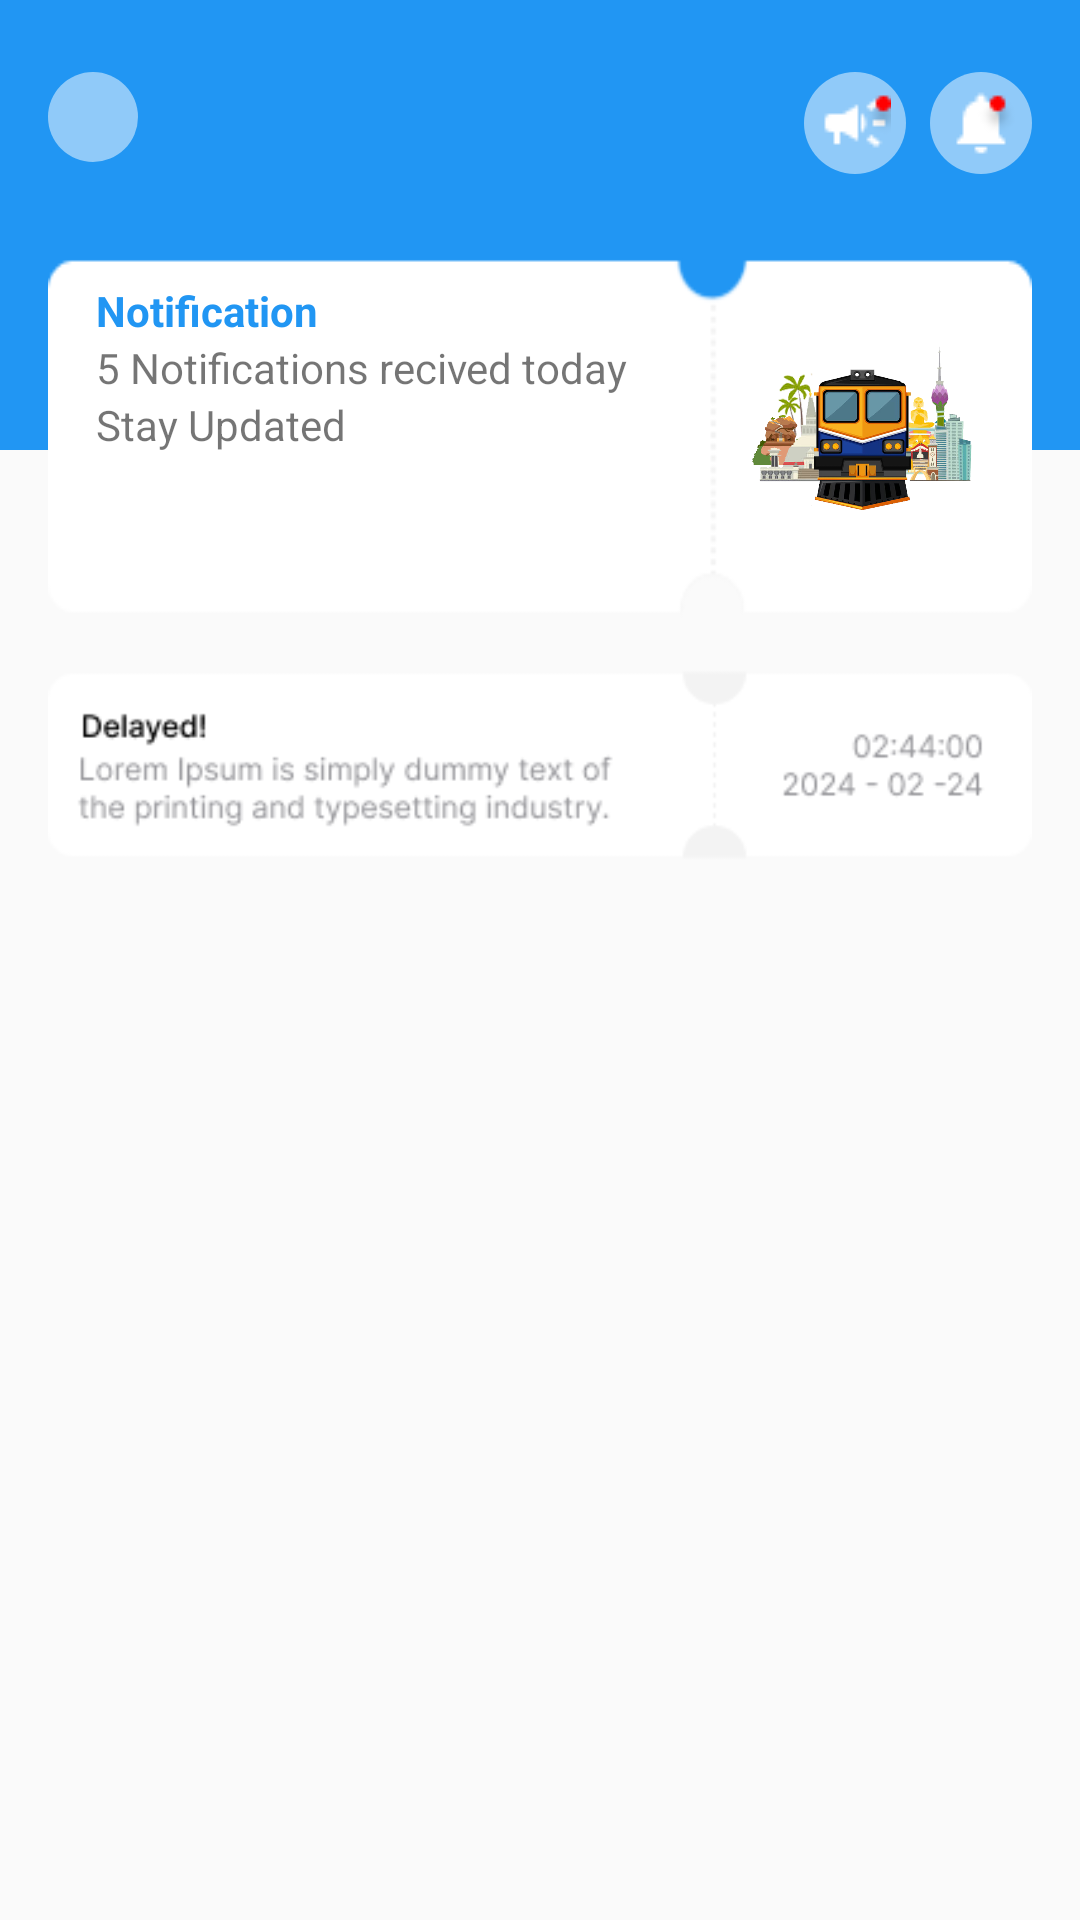

This screen was rendered from an Android layout file. Write that file and the resources it references.
<!-- AndroidManifest.xml: application theme Theme.SriLankaRailways -->
<!-- res/layout/activity_notification.xml -->
<?xml version="1.0" encoding="utf-8"?>
<androidx.constraintlayout.widget.ConstraintLayout xmlns:android="http://schemas.android.com/apk/res/android"
    xmlns:app="http://schemas.android.com/apk/res-auto"
    xmlns:tools="http://schemas.android.com/tools"
    android:id="@+id/main"
    android:layout_width="match_parent"
    android:layout_height="match_parent"
    tools:context=".NotificationActivity">

    <androidx.constraintlayout.widget.ConstraintLayout
        android:id="@+id/background"
        android:layout_width="0dp"
        android:layout_height="150sp"
        android:background="@color/primary"
        app:layout_constraintEnd_toEndOf="parent"
        app:layout_constraintStart_toStartOf="parent"
        app:layout_constraintTop_toTopOf="parent">

        <ImageButton
            android:id="@+id/backBtn"
            android:layout_width="30sp"
            android:layout_height="30sp"
            android:layout_marginStart="16dp"
            android:layout_marginTop="24dp"
            android:background="@drawable/header_icon_background"
            app:layout_constraintStart_toStartOf="parent"
            app:layout_constraintTop_toTopOf="parent"
            app:srcCompat="@drawable/back_btn" />

        <LinearLayout
            android:layout_width="wrap_content"
            android:layout_height="wrap_content"
            android:layout_marginTop="24sp"
            android:layout_marginEnd="16dp"
            android:orientation="horizontal"
            app:layout_constraintEnd_toEndOf="parent"
            app:layout_constraintTop_toTopOf="parent">

            <ImageButton
                android:id="@+id/imageButton"
                android:layout_width="wrap_content"
                android:layout_height="wrap_content"
                android:layout_marginEnd="8sp"
                android:background="@drawable/header_icon_background"
                app:srcCompat="@drawable/speaker2" />

            <ImageButton
                android:id="@+id/imageButton5"
                android:layout_width="wrap_content"
                android:layout_height="wrap_content"
                android:background="@drawable/header_icon_background"
                app:srcCompat="@drawable/notifications2" />
        </LinearLayout>

    </androidx.constraintlayout.widget.ConstraintLayout>

    <ScrollView
        android:layout_width="match_parent"
        android:layout_height="match_parent"
        android:layout_marginTop="70sp"
        app:layout_constraintTop_toTopOf="parent"
        tools:layout_editor_absoluteX="26dp">

        <LinearLayout
            android:layout_width="match_parent"
            android:layout_height="wrap_content"
            android:orientation="vertical">

            <androidx.constraintlayout.widget.ConstraintLayout
                android:layout_width="match_parent"
                android:layout_height="120sp"
                android:layout_marginStart="16sp"
                android:layout_marginTop="16sp"
                android:layout_marginEnd="16dp"
                android:background="@drawable/ticket_back"
                android:outlineProvider="none">

                <androidx.constraintlayout.widget.ConstraintLayout
                    android:id="@+id/constraintLayout"
                    android:layout_width="wrap_content"
                    android:layout_height="wrap_content"
                    android:layout_marginStart="16dp"
                    android:layout_marginTop="8dp"
                    app:layout_constraintStart_toStartOf="parent"
                    app:layout_constraintTop_toTopOf="parent">

                    <TextView
                        android:id="@+id/textView3"
                        android:layout_width="wrap_content"
                        android:layout_height="wrap_content"
                        android:text="@string/alertMsgNoftify"
                        app:layout_constraintStart_toStartOf="parent"
                        app:layout_constraintTop_toBottomOf="@+id/textView2" />

                    <TextView
                        android:id="@+id/textView2"
                        android:layout_width="wrap_content"
                        android:layout_height="wrap_content"
                        android:text="@string/notification"
                        android:textColor="@color/primary"
                        android:textStyle="bold"
                        app:layout_constraintStart_toStartOf="parent"
                        app:layout_constraintTop_toTopOf="parent" />

                    <TextView
                        android:id="@+id/textView12"
                        android:layout_width="wrap_content"
                        android:layout_height="wrap_content"
                        android:text="@string/stayUpdated"
                        app:layout_constraintTop_toBottomOf="@+id/textView3" />

                </androidx.constraintlayout.widget.ConstraintLayout>

                <ImageView
                    android:id="@+id/imageView3"
                    android:layout_width="80sp"
                    android:layout_height="80sp"
                    android:layout_marginEnd="16sp"
                    app:layout_constraintBottom_toBottomOf="parent"
                    app:layout_constraintEnd_toEndOf="parent"
                    app:layout_constraintTop_toTopOf="parent"
                    app:srcCompat="@drawable/logo" />

            </androidx.constraintlayout.widget.ConstraintLayout>

            <androidx.constraintlayout.widget.ConstraintLayout
                android:layout_width="wrap_content"
                android:layout_height="wrap_content"
                android:layout_marginStart="16sp"
                android:layout_marginEnd="16sp">

                <ImageView
                    android:id="@+id/imageView13"
                    android:layout_width="wrap_content"
                    android:layout_height="wrap_content"
                    app:srcCompat="@drawable/notify1"
                    tools:ignore="MissingConstraints" />
            </androidx.constraintlayout.widget.ConstraintLayout>

        </LinearLayout>
    </ScrollView>

</androidx.constraintlayout.widget.ConstraintLayout>
<!-- resources referenced by this layout -->
<resources>
  <color name="primary">#2196F3</color>
  <!-- drawable header_icon_background (drawable) -->
  <?xml version="1.0" encoding="utf-8"?>
  <selector xmlns:android="http://schemas.android.com/apk/res/android">
  <item>
      <shape android:shape="oval">
          <solid android:color="@color/white_transparent" />
          <padding android:bottom="5sp" android:left="5sp" android:right="5sp" android:top="5sp" />
      </shape>
  </item>
  </selector>
  <!-- drawable logo: png bitmap (drawable, 832228 bytes) -->
  <!-- drawable notifications2: png bitmap (drawable, 510 bytes) -->
  <!-- drawable notify1: png bitmap (drawable, 6820 bytes) -->
  <!-- drawable speaker2: png bitmap (drawable, 510 bytes) -->
  <!-- drawable ticket_back: png bitmap (drawable, 4825 bytes) -->
  <string name="alertMsgNoftify">5 Notifications recived today</string>
  <string name="notification">Notification</string>
  <string name="stayUpdated">Stay Updated</string>
  <style name="Theme.SriLankaRailways" parent="Base.Theme.SriLankaRailways" />
  <color name="white_transparent">#80FFFFFF</color>
  <style name="Base.Theme.SriLankaRailways" parent="Theme.AppCompat.DayNight.NoActionBar">
          
          
      </style>
</resources>
